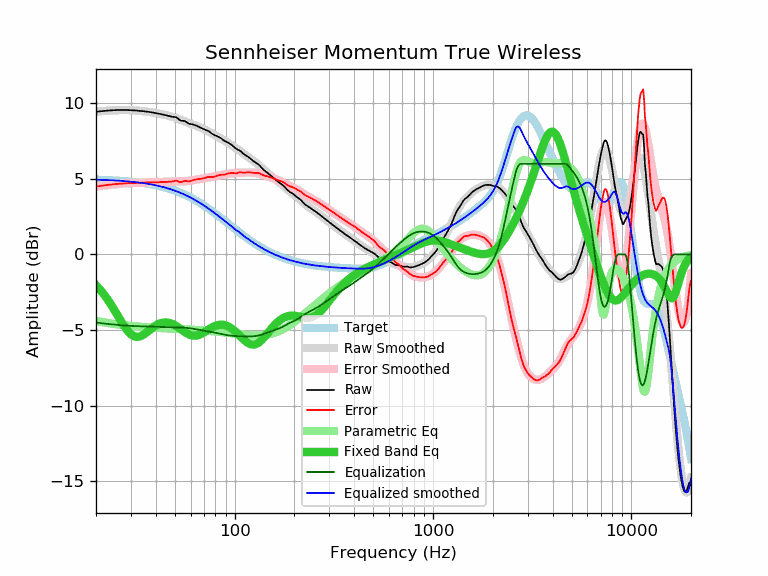

The file beside this chart, header and first rows:
frequency, raw, error, smoothed, error_smoothed, equalization, parametric_eq, equalized_raw, equalized_smoothed, target
20, 9.44, 4.49, 9.45, 4.50, -4.50, -2.03, 4.93, 4.94, 4.94
21, 9.47, 4.53, 9.47, 4.54, -4.54, -2.33, 4.93, 4.94, 4.94
22, 9.50, 4.57, 9.49, 4.57, -4.57, -2.66, 4.93, 4.93, 4.93
23, 9.52, 4.60, 9.51, 4.59, -4.59, -3.01, 4.92, 4.92, 4.92
24, 9.53, 4.62, 9.52, 4.62, -4.62, -3.38, 4.91, 4.90, 4.90
25, 9.55, 4.66, 9.53, 4.64, -4.64, -3.76, 4.90, 4.89, 4.89
26, 9.55, 4.67, 9.54, 4.66, -4.66, -4.14, 4.88, 4.88, 4.88
27, 9.55, 4.68, 9.55, 4.68, -4.68, -4.50, 4.87, 4.86, 4.86
28, 9.55, 4.70, 9.55, 4.70, -4.70, -4.82, 4.85, 4.85, 4.85
29, 9.55, 4.71, 9.54, 4.71, -4.71, -5.08, 4.84, 4.83, 4.83
30, 9.54, 4.72, 9.54, 4.72, -4.72, -5.28, 4.81, 4.81, 4.81
31, 9.53, 4.73, 9.53, 4.73, -4.73, -5.40, 4.79, 4.80, 4.80
32, 9.52, 4.74, 9.52, 4.74, -4.74, -5.45, 4.78, 4.78, 4.78
33, 9.50, 4.74, 9.50, 4.75, -4.75, -5.43, 4.75, 4.75, 4.76
34, 9.49, 4.75, 9.48, 4.75, -4.75, -5.37, 4.73, 4.73, 4.73
35, 9.47, 4.76, 9.47, 4.76, -4.76, -5.27, 4.71, 4.71, 4.71
36, 9.45, 4.76, 9.45, 4.76, -4.76, -5.16, 4.69, 4.68, 4.69
37, 9.43, 4.77, 9.42, 4.76, -4.76, -5.03, 4.66, 4.66, 4.66
38, 9.40, 4.76, 9.40, 4.77, -4.77, -4.91, 4.63, 4.63, 4.63
39, 9.38, 4.77, 9.38, 4.77, -4.77, -4.80, 4.60, 4.60, 4.60
40, 9.35, 4.77, 9.35, 4.78, -4.78, -4.71, 4.57, 4.58, 4.58
41, 9.32, 4.77, 9.33, 4.78, -4.78, -4.63, 4.54, 4.54, 4.54
42, 9.30, 4.78, 9.30, 4.79, -4.79, -4.57, 4.51, 4.51, 4.51
43, 9.27, 4.79, 9.27, 4.79, -4.79, -4.52, 4.48, 4.48, 4.48
44, 9.24, 4.79, 9.24, 4.80, -4.80, -4.50, 4.44, 4.45, 4.45
45, 9.21, 4.80, 9.21, 4.80, -4.80, -4.49, 4.40, 4.41, 4.41
46, 9.18, 4.80, 9.18, 4.81, -4.81, -4.51, 4.37, 4.37, 4.37
47, 9.15, 4.81, 9.15, 4.81, -4.81, -4.53, 4.33, 4.34, 4.34
48, 9.12, 4.82, 9.12, 4.82, -4.82, -4.57, 4.30, 4.30, 4.30
49, 9.10, 4.84, 9.08, 4.82, -4.82, -4.62, 4.28, 4.26, 4.26
50, 9.09, 4.87, 9.04, 4.82, -4.82, -4.68, 4.26, 4.22, 4.22
51, 9.06, 4.88, 9.00, 4.83, -4.83, -4.75, 4.23, 4.18, 4.18
52, 8.97, 4.83, 8.96, 4.83, -4.83, -4.82, 4.14, 4.13, 4.13
53, 8.87, 4.78, 8.92, 4.83, -4.83, -4.90, 4.04, 4.09, 4.09
54, 8.84, 4.79, 8.88, 4.83, -4.83, -4.98, 4.00, 4.05, 4.05
55, 8.84, 4.84, 8.84, 4.84, -4.84, -5.05, 4.00, 4.00, 4.00
56, 8.83, 4.87, 8.80, 4.84, -4.84, -5.12, 3.98, 3.95, 3.95
57, 8.77, 4.86, 8.76, 4.85, -4.85, -5.19, 3.92, 3.91, 3.91
58, 8.70, 4.84, 8.72, 4.86, -4.86, -5.25, 3.84, 3.86, 3.86
59, 8.64, 4.83, 8.68, 4.87, -4.87, -5.29, 3.77, 3.81, 3.81
60, 8.63, 4.87, 8.64, 4.88, -4.88, -5.33, 3.74, 3.76, 3.76
61, 8.61, 4.90, 8.61, 4.90, -4.90, -5.36, 3.71, 3.71, 3.71
62, 8.59, 4.93, 8.57, 4.91, -4.91, -5.37, 3.67, 3.66, 3.66
63, 8.56, 4.95, 8.54, 4.93, -4.93, -5.37, 3.63, 3.61, 3.61
64, 8.52, 4.96, 8.51, 4.95, -4.95, -5.37, 3.57, 3.56, 3.56
65, 8.49, 4.98, 8.47, 4.97, -4.97, -5.35, 3.52, 3.51, 3.51
66, 8.44, 4.98, 8.44, 4.98, -4.98, -5.32, 3.45, 3.45, 3.45
67, 8.40, 5.00, 8.40, 5.00, -5.00, -5.29, 3.39, 3.40, 3.40
68, 8.36, 5.01, 8.37, 5.02, -5.02, -5.25, 3.34, 3.35, 3.35
69, 8.32, 5.02, 8.33, 5.04, -5.04, -5.20, 3.28, 3.29, 3.29
70, 8.29, 5.05, 8.29, 5.05, -5.05, -5.15, 3.24, 3.24, 3.24
71, 8.25, 5.06, 8.25, 5.06, -5.06, -5.10, 3.18, 3.19, 3.19
72, 8.22, 5.09, 8.21, 5.08, -5.08, -5.05, 3.14, 3.13, 3.13
73, 8.20, 5.12, 8.17, 5.09, -5.09, -5.00, 3.11, 3.08, 3.08
74, 8.16, 5.13, 8.13, 5.10, -5.10, -4.95, 3.05, 3.02, 3.02
75, 8.10, 5.13, 8.08, 5.12, -5.12, -4.90, 2.98, 2.97, 2.97
76, 8.03, 5.11, 8.04, 5.13, -5.13, -4.86, 2.90, 2.91, 2.91
77, 7.98, 5.12, 8.00, 5.14, -5.14, -4.82, 2.84, 2.86, 2.86
78, 7.93, 5.12, 7.96, 5.15, -5.15, -4.78, 2.78, 2.81, 2.81
79, 7.89, 5.14, 7.92, 5.16, -5.16, -4.75, 2.72, 2.75, 2.75
... 553 more rows
